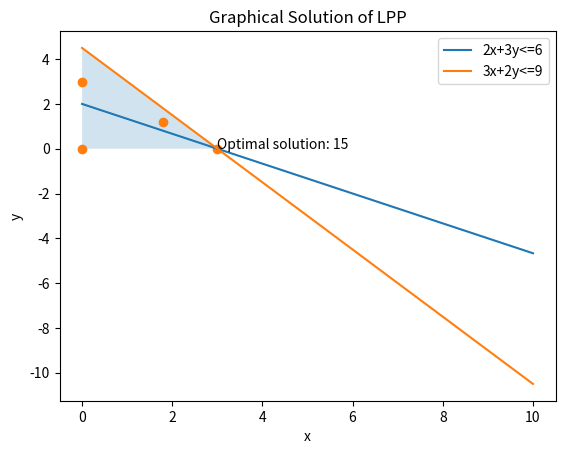

Write Python code to recreate this figure.
#Q2) WAP to solve LLP graphically
import matplotlib.pyplot as plt   
import numpy as np         

#Define Constraint equations
x=np.linspace(0,10,100)
y1=(6-2*x)/3
y2=(9-3*x)/2

#Plot constraint lines
plt.plot(x,y1,label='2x+3y<=6')
plt.plot(x,y2,label='3x+2y<=9')

#Shade feasable region
y3=np.maximum(y1,y2)
plt.fill_between(x,y3,0,where=(x>=0)&(y1>=0)&(y2>=0),alpha=0.2)

#Define objective function
z= lambda x,y: 5*x + 4*y 

#Evaluate objective function at corner points
corners=[(0,0),(0,3),(1.8,1.2),(3,0)]
values=[z(*corner)for corner in corners]

#Plot corner points and optimal solution
plt.scatter(*zip(*corners))
plt.annotate(f'Optimal solution: {max(values)}',corners[values.index(max(values))])

#Add labels and legend
plt.xlabel('x')
plt.ylabel('y')
plt.title('Graphical Solution of LPP')
plt.legend()

#Show plot
plt.show()

